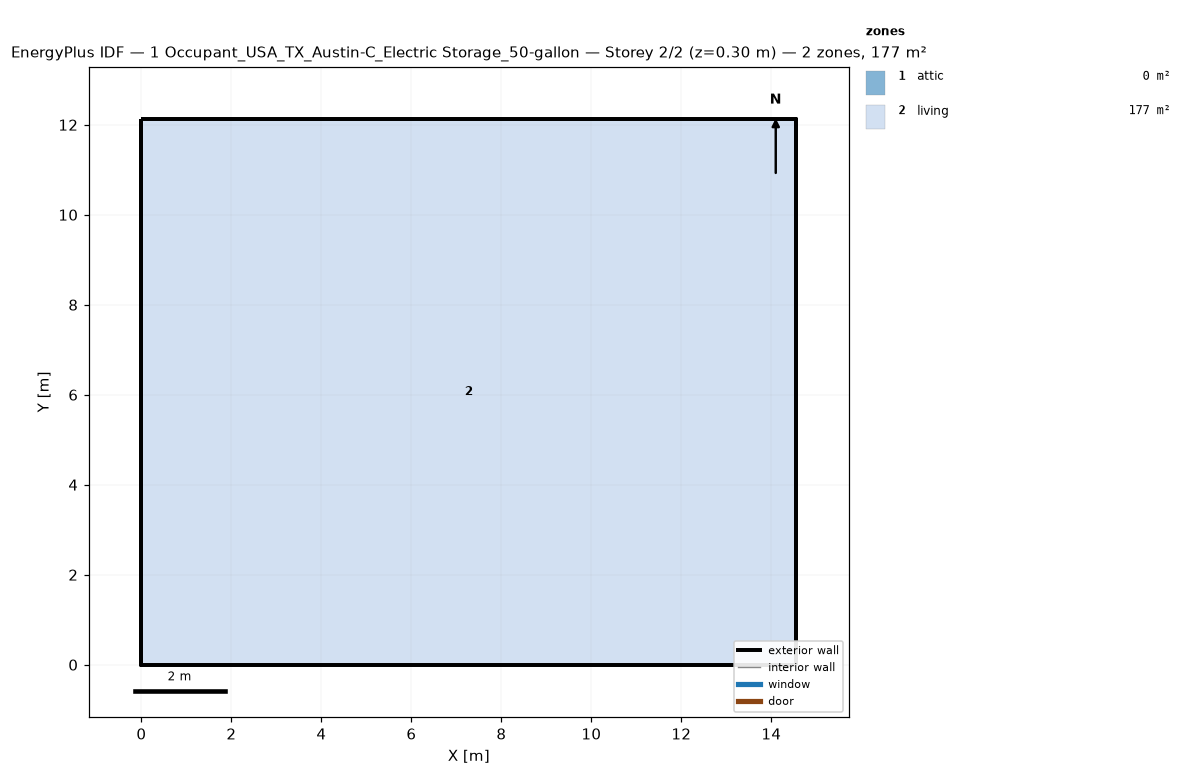
=== STOREY PLAN SPEC (per zone: floor XY polygon, exterior-wall plan segments, windows/doors) ===
zone 1: attic  (0.0 m²)
  exterior wall: (14.55, 0.00) – (14.55, 12.13) – (14.55, 6.06)  [18.2 m]
  exterior wall: (0.00, 12.13) – (0.00, 0.00) – (0.00, 6.06)  [18.2 m]
zone 2: living  (176.5 m²)
  floor: (0.00, 0.00) (0.00, 12.13) (14.55, 12.13) (14.55, 0.00)
  exterior wall: (0.00, 0.00) – (14.55, 0.00)  [14.6 m]
  exterior wall: (14.55, 0.00) – (14.55, 12.13)  [12.1 m]
  exterior wall: (14.55, 12.13) – (0.00, 12.13)  [14.6 m]
  exterior wall: (0.00, 12.13) – (0.00, 0.00)  [12.1 m]

=== DERIVED (storey summary) ===
Building: 1 Occupant_USA_TX_Austin-C_Electric Storage_50-gallon
Storey: 2 of 2  (floor level z = 0.30 m)
Storey gross floor area: 176.5 m²
Zones on this storey: 2
  - attic: floor 0.0 m²; exterior wall 36.4 m (24.5 m²); WWR 0.0%
  - living: floor 176.5 m²; exterior wall 53.4 m (146.4 m²); WWR 0.0%
Zone adjacency: (none detected)